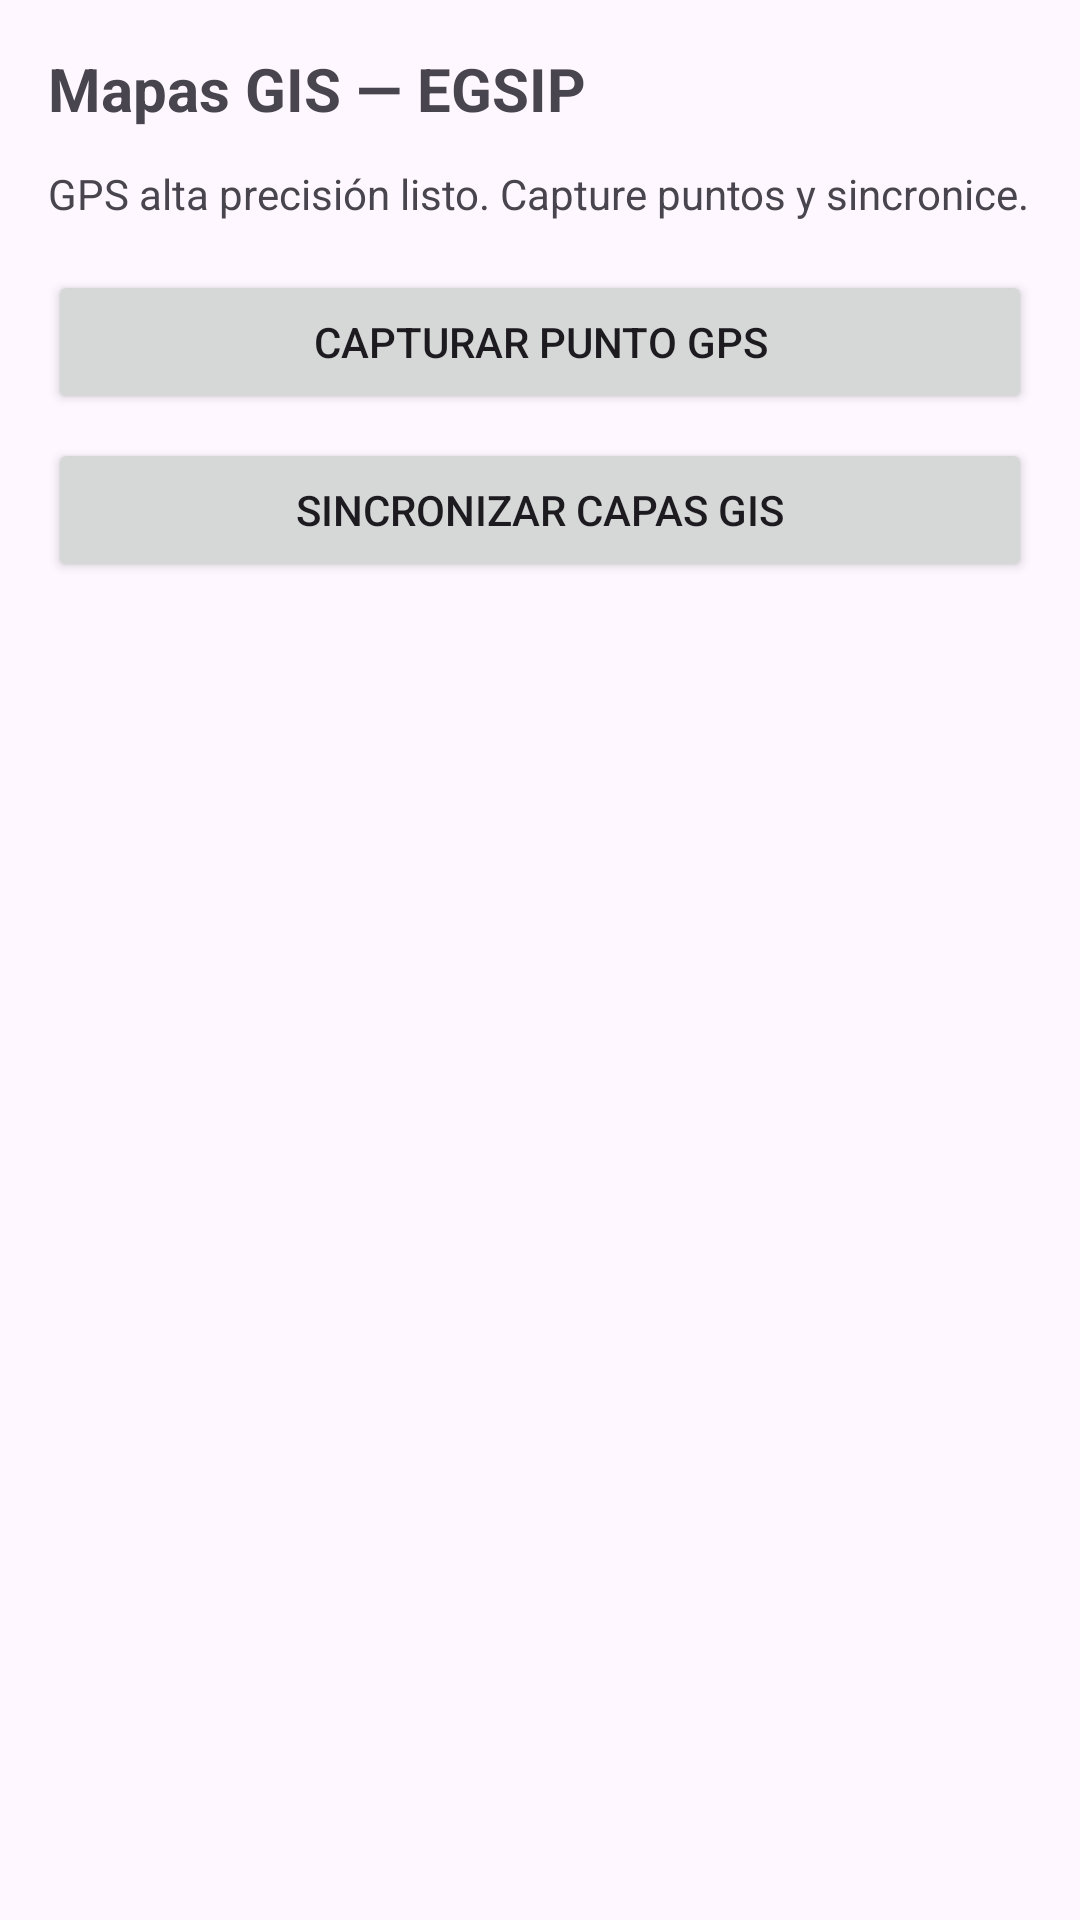

Layout XML and referenced resources for this Android screen:
<!-- AndroidManifest.xml: application theme Theme.AgroERP -->
<!-- res/layout/fragment_gis_map.xml -->
<?xml version="1.0" encoding="utf-8"?>
<LinearLayout xmlns:android="http://schemas.android.com/apk/res/android"
    android:layout_width="match_parent"
    android:layout_height="match_parent"
    android:orientation="vertical"
    android:padding="16dp">

    <TextView
        android:layout_width="match_parent"
        android:layout_height="wrap_content"
        android:text="@string/gis_title"
        android:textSize="20sp"
        android:textStyle="bold" />

    <TextView
        android:id="@+id/textGisStatus"
        android:layout_width="match_parent"
        android:layout_height="wrap_content"
        android:layout_marginTop="12dp"
        android:text="@string/gis_status_ready" />

    <Button
        android:id="@+id/btnGpsPoint"
        android:layout_width="match_parent"
        android:layout_height="wrap_content"
        android:layout_marginTop="16dp"
        android:text="@string/gis_capture_point" />

    <Button
        android:id="@+id/btnSyncGis"
        android:layout_width="match_parent"
        android:layout_height="wrap_content"
        android:layout_marginTop="8dp"
        android:text="@string/gis_sync" />
</LinearLayout>
<!-- resources referenced by this layout -->
<resources>
  <string name="gis_capture_point">Capturar punto GPS</string>
  <string name="gis_status_ready">GPS alta precisión listo. Capture puntos y sincronice.</string>
  <string name="gis_sync">Sincronizar capas GIS</string>
  <string name="gis_title">Mapas GIS — EGSIP</string>
  <style name="Theme.AgroERP" parent="Theme.Material3.Light.NoActionBar">
          <item name="colorPrimary">#1b5e3b</item>
          <item name="colorPrimaryVariant">#164d31</item>
          <item name="colorOnPrimary">@android:color/white</item>
      </style>
</resources>
